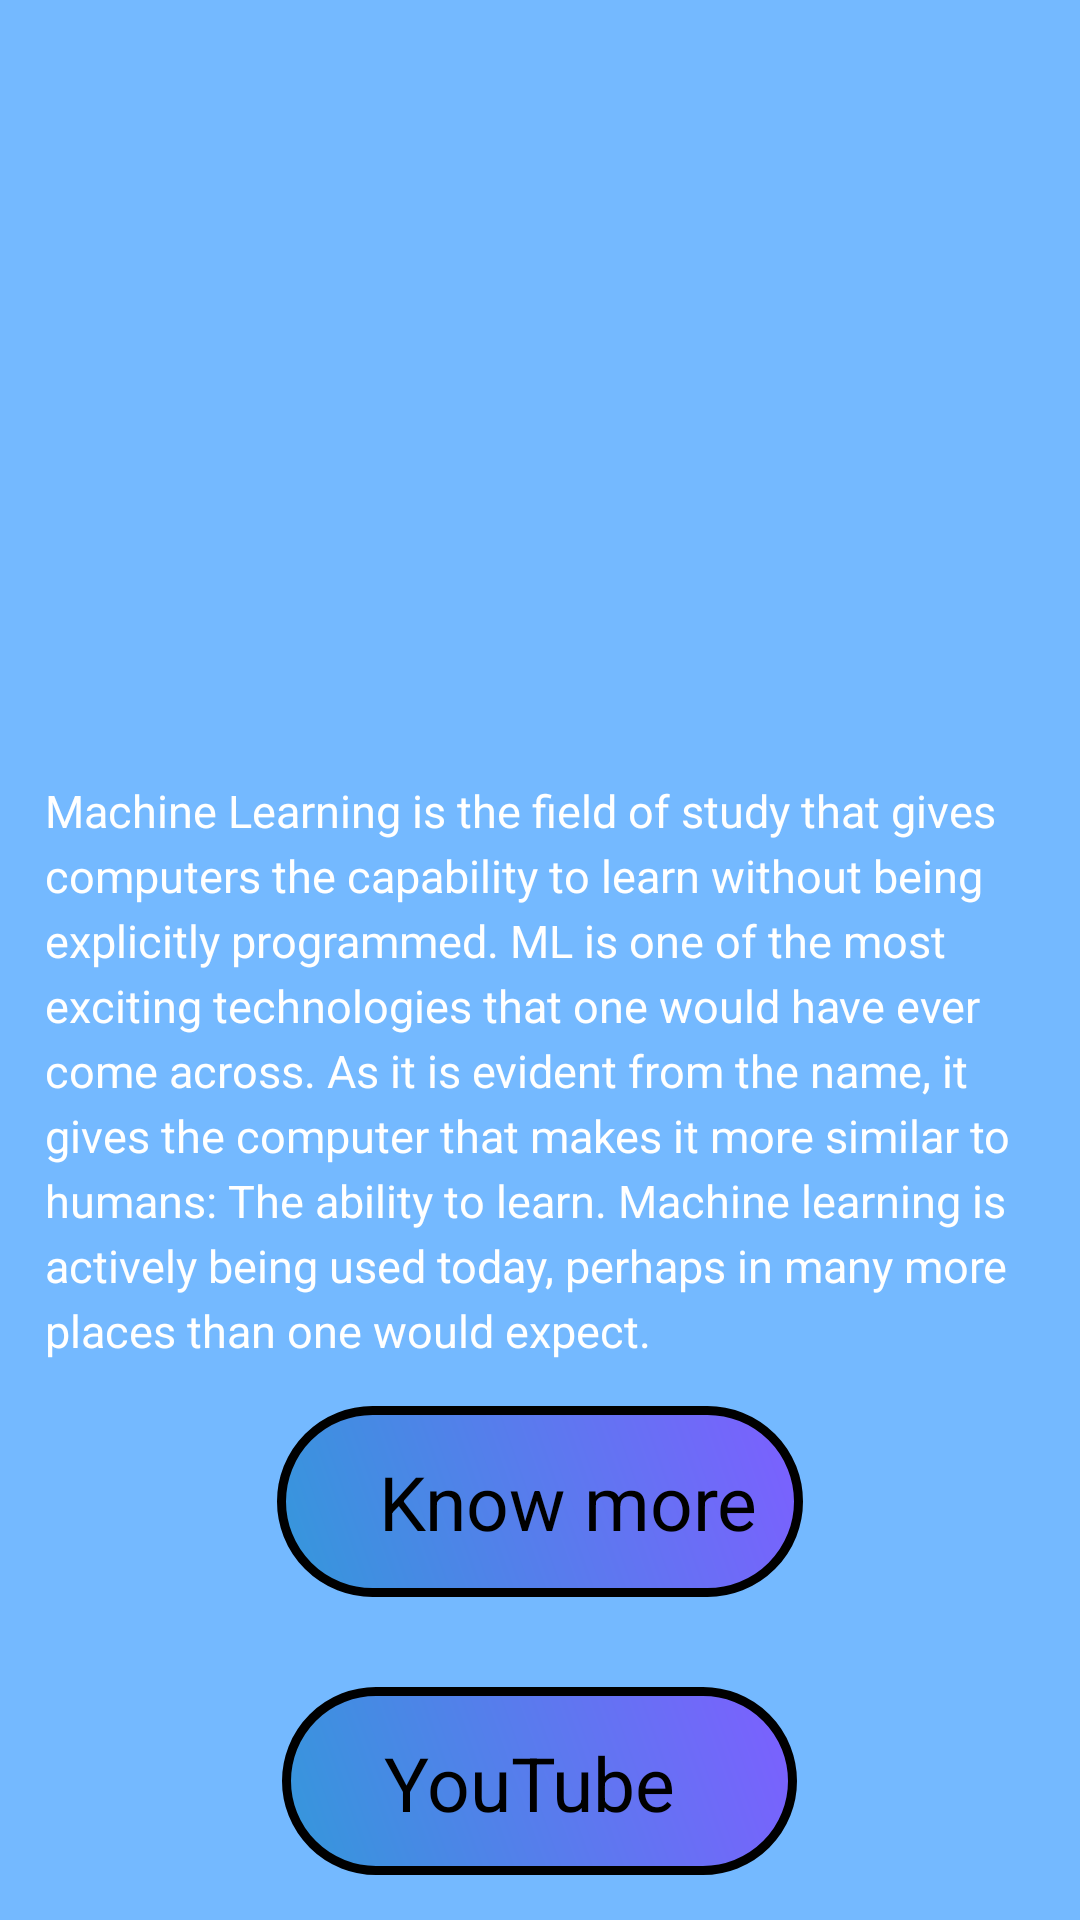

Here is an Android app screen rendered from its layout file. Give the layout XML and the strings, colors and styles it references.
<!-- AndroidManifest.xml: application theme Theme.Assignment_1 -->
<!-- res/layout/activity_machine.xml -->
<?xml version="1.0" encoding="utf-8"?>
<LinearLayout xmlns:android="http://schemas.android.com/apk/res/android"
    xmlns:app="http://schemas.android.com/apk/res-auto"
    xmlns:tools="http://schemas.android.com/tools"
    android:layout_width="match_parent"
    android:layout_height="match_parent"
    tools:context="com.example.assignment1.Screen_2.MachineActivity"
    android:orientation="vertical"
    android:background="@color/background">



    <ImageView
        android:layout_width="wrap_content"
        android:layout_height="220dp"
        android:layout_margin="20dp"
        android:src="@drawable/ml" />

    <TextView
        android:layout_width="wrap_content"
        android:layout_height="wrap_content"
        android:layout_marginLeft="15dp"
        android:layout_marginRight="15dp"
        android:lineSpacingExtra="4dp"
        android:text="@string/ML"
        android:textColor="@color/white"
        android:textSize="15sp" />

    <TextView
        android:id="@+id/txtML"
        android:layout_width="wrap_content"
        android:layout_height="wrap_content"
        android:layout_gravity="center"
        android:layout_margin="15dp"
        android:background="@drawable/back"
        android:drawableLeft="@drawable/baseline_youtube_searched_for_24"
        android:padding="15dp"
        android:text="   Know more"
        android:textColor="@color/black"
        android:textSize="25sp" />

    <TextView
        android:id="@+id/txtYt4"
        android:layout_width="wrap_content"
        android:layout_height="wrap_content"
        android:layout_gravity="center"
        android:layout_margin="15dp"
        android:background="@drawable/back"
        android:drawableLeft="@drawable/baseline_youtube_searched_for_24"
        android:padding="15dp"
        android:text="   YouTube    "
        android:textColor="@color/black"
        android:textSize="25sp" />



</LinearLayout>
<!-- resources referenced by this layout -->
<resources>
  <color name="background">#74b9ff</color>
  <color name="black">#FF000000</color>
  <color name="white">#FFFFFFFF</color>
  <!-- drawable back (drawable) -->
  <?xml version="1.0" encoding="utf-8"?>
  <shape xmlns:android="http://schemas.android.com/apk/res/android">
      <gradient
          android:angle="45"
          android:endColor="#7d5fff"
          android:startColor="#3498db" />
      <corners android:radius="50dp" />
      <stroke
          android:width="3dp"
          android:color="@color/black" />
  
      
  
  </shape>
  <string name="ML">Machine Learning is the field of study that gives computers the capability to learn without being explicitly programmed. ML is one of the most exciting technologies that one would have ever come across. As it is evident from the name, it gives the computer that makes it more similar to humans: The ability to learn. Machine learning is actively being used today, perhaps in many more places than one would expect.</string>
  <style name="Theme.Assignment_1" parent="Theme.MaterialComponents.DayNight.NoActionBar">
          
          <item name="colorPrimary">@color/purple_500</item>
          <item name="colorPrimaryVariant">@color/purple_700</item>
          <item name="colorOnPrimary">@color/white</item>
          
          <item name="colorSecondary">@color/teal_200</item>
          <item name="colorSecondaryVariant">@color/teal_700</item>
          <item name="colorOnSecondary">@color/black</item>
          
          <item name="android:statusBarColor">?attr/colorPrimaryVariant</item>
          
      </style>
  <color name="purple_500">#FF6200EE</color>
  <color name="purple_700">#FF3700B3</color>
  <color name="teal_200">#FF03DAC5</color>
  <color name="teal_700">#FF018786</color>
</resources>
